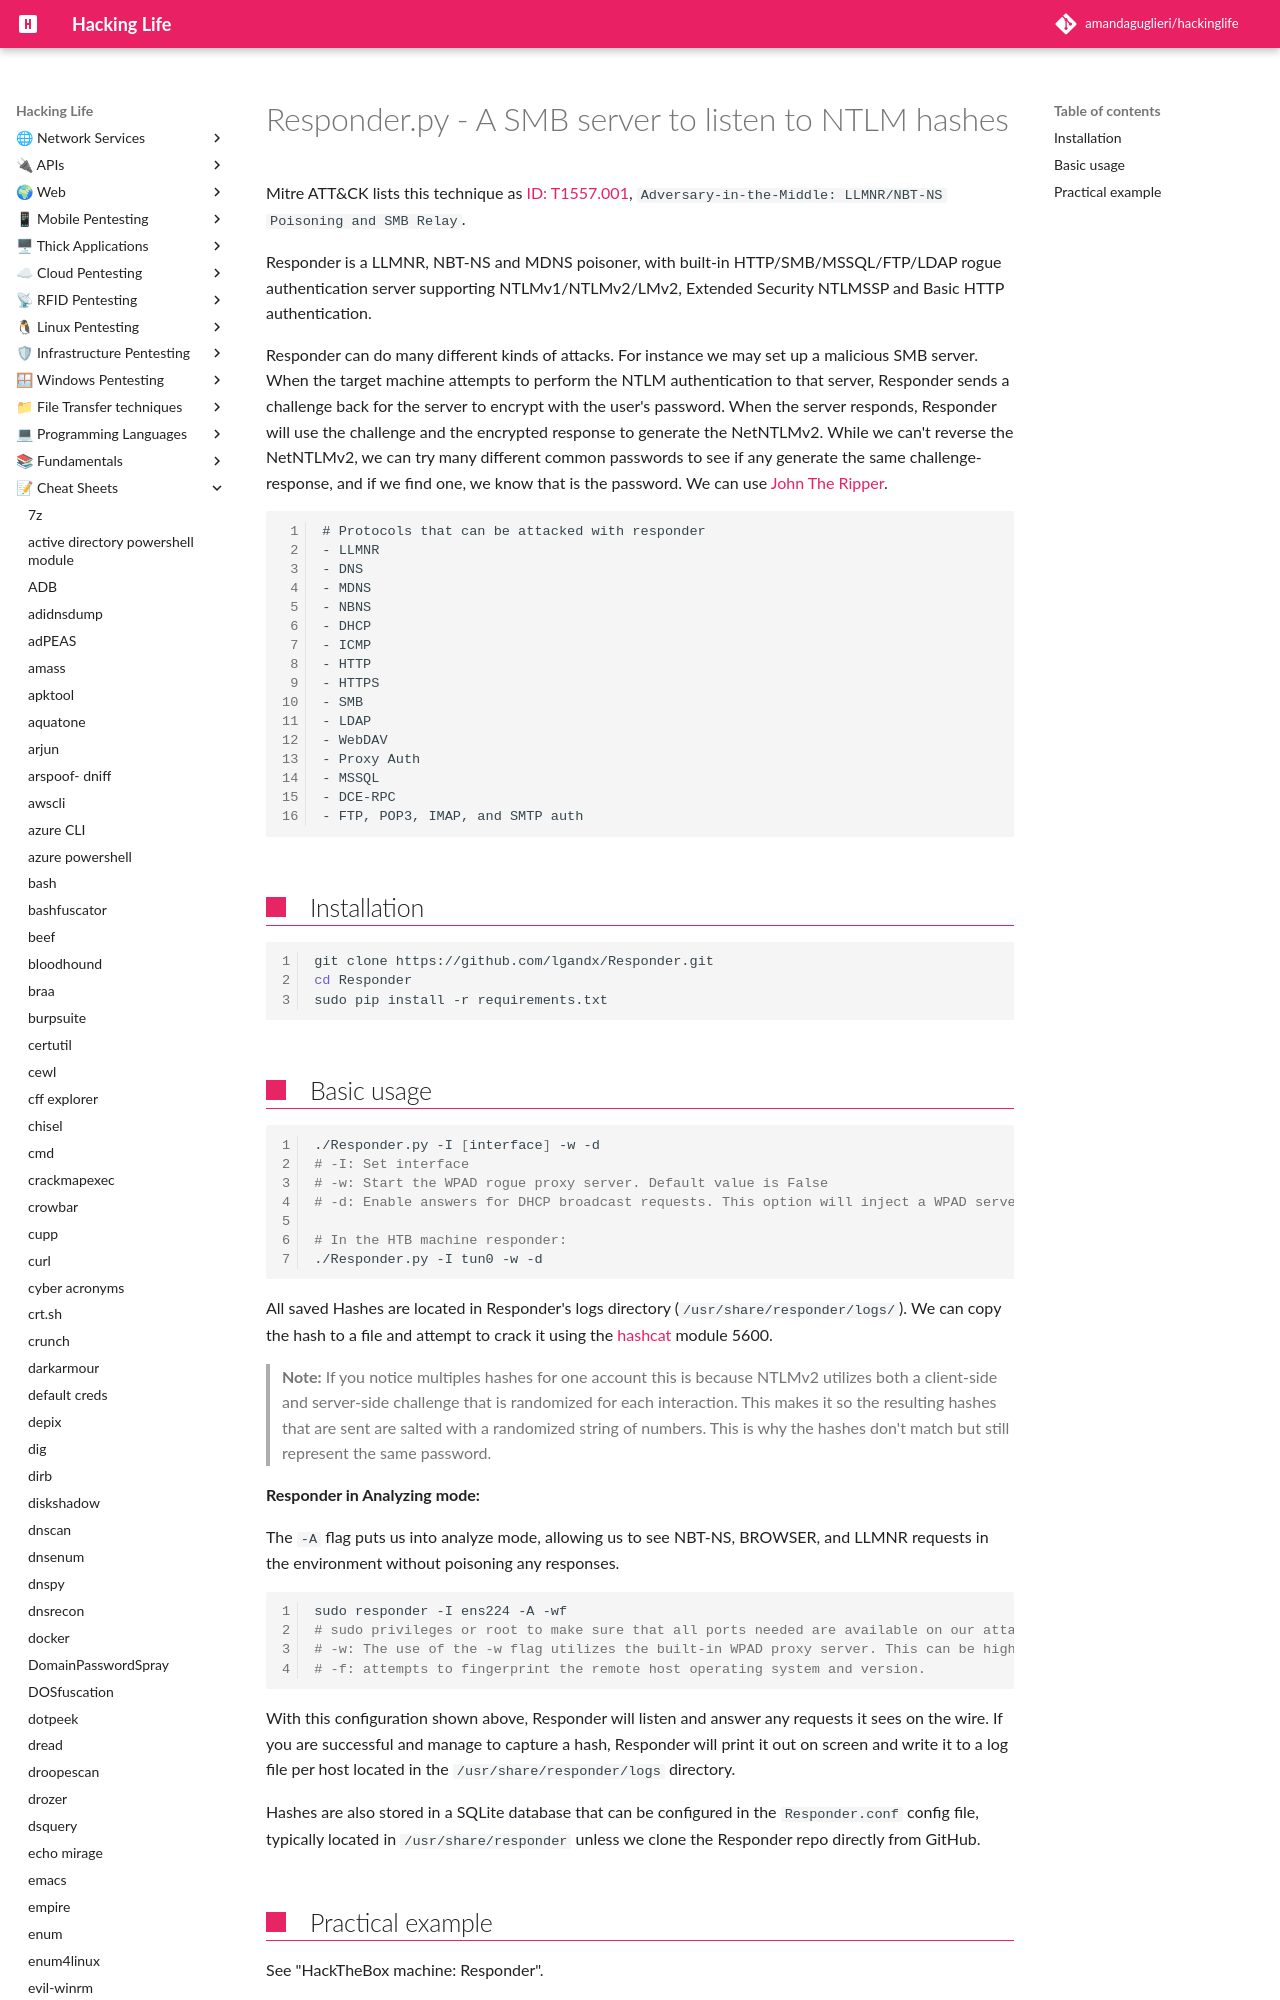

repository: amandaguglieri/hackinglife · page: responder/index.html · generator: mkdocs

---
title: Responder.py - A SMB server to listen to NTLM hashes 
author: amandaguglieri
draft: false
TableOfContents: true
tags:
  - tools
  - cheat sheet
  - python
  - windows
  - active directory
  - ldap
  - server
---
